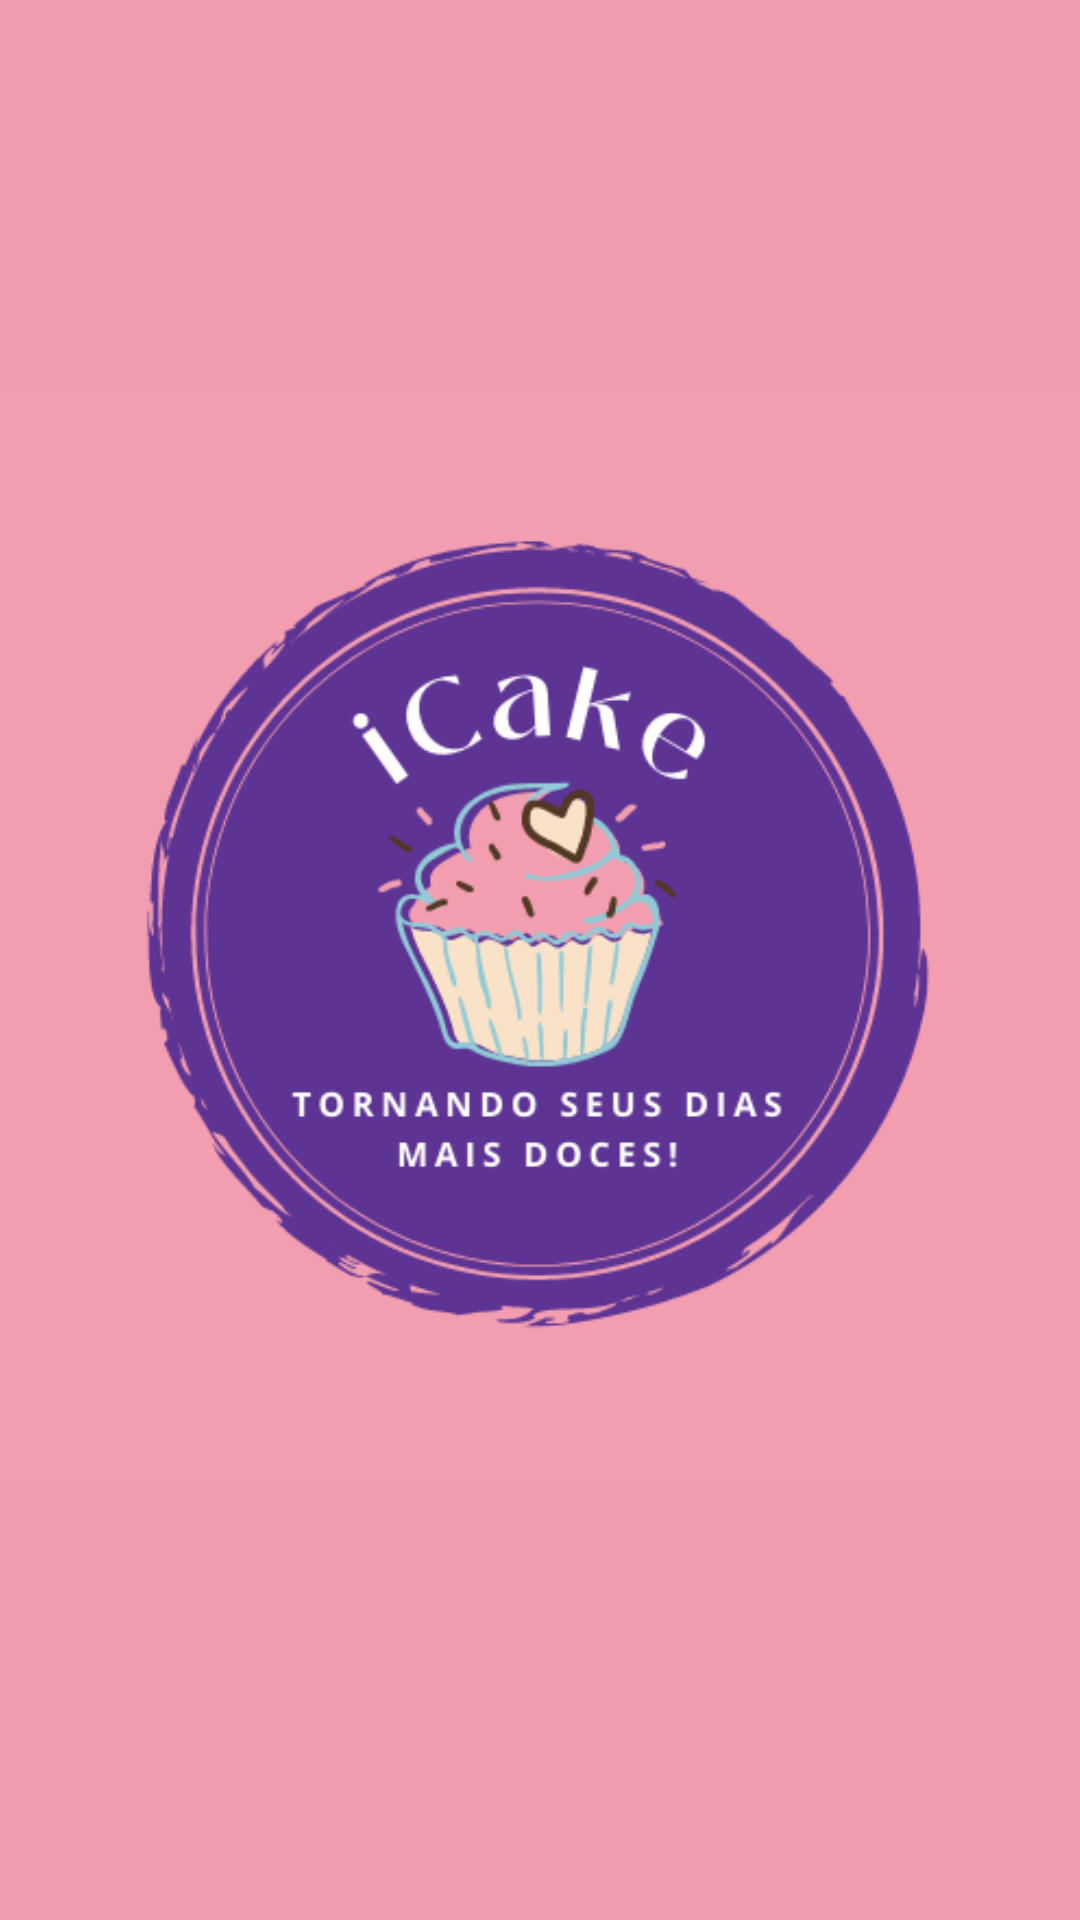

Android layout source for this screen:
<!-- AndroidManifest.xml: application theme Theme.ICake -->
<!-- res/layout/activity_splash.xml -->
<?xml version="1.0" encoding="utf-8"?>
<androidx.constraintlayout.widget.ConstraintLayout
    xmlns:android="http://schemas.android.com/apk/res/android"
    xmlns:app="http://schemas.android.com/apk/res-auto"
    xmlns:tools="http://schemas.android.com/tools"
    android:layout_width="match_parent"
    android:layout_height="match_parent"
    android:background="#F19DAF"
    tools:context=".activity.SplashActivity">

    <ImageView
        android:id="@+id/imageView"
        android:layout_width="416dp"
        android:layout_height="363dp"
        android:layout_marginStart="8dp"
        android:layout_marginTop="8dp"
        android:layout_marginEnd="8dp"
        android:layout_marginBottom="8dp"
        app:layout_constraintBottom_toBottomOf="parent"
        app:layout_constraintEnd_toEndOf="parent"
        app:layout_constraintHorizontal_bias="0.523"
        app:layout_constraintStart_toStartOf="parent"
        app:layout_constraintTop_toTopOf="parent"
        app:layout_constraintVertical_bias="0.466"
        app:srcCompat="@drawable/logo1" />
</androidx.constraintlayout.widget.ConstraintLayout>
<!-- resources referenced by this layout -->
<resources>
  <!-- drawable logo1: png bitmap (drawable-v24, 53945 bytes) -->
  <style name="Theme.ICake" parent="Theme.MaterialComponents.DayNight.NoActionBar">
          
          <item name="colorPrimary">#FFFFFF</item>
          <item name="colorPrimaryVariant">#5D3394</item>
          <item name="colorOnPrimary">@color/white</item>
          
          <item name="colorSecondary">@color/teal_200</item>
          <item name="colorSecondaryVariant">@color/teal_700</item>
          <item name="colorOnSecondary">@color/black</item>
          
          <item name="android:statusBarColor">?attr/colorPrimaryVariant</item>
          
      </style>
  <color name="white">#FFFFFFFF</color>
  <color name="teal_200">#9C27B0</color>
  <color name="teal_700">#FF018786</color>
  <color name="black">#FF000000</color>
</resources>
